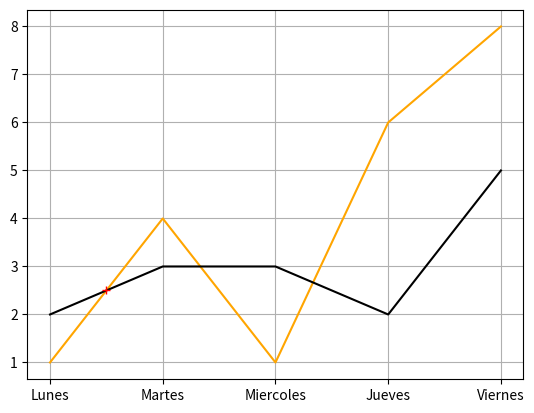

This chart was generated by the following Python code:
import matplotlib.pyplot as plt
import numpy as np

x = ["Lunes", "Martes", "Miercoles", "Jueves", "Viernes"]
# x = np.linspace(0, 3, 4)

y1= [1, 4, 1, 6, 8]
y2= [2, 3, 3, 2, 5]

plt.plot(x, y1, "orange")
plt.plot(x, y2, "k")

plt.plot([0.5],[2.5], "r+")
plt.xticks(x)
plt.grid()
plt.show()

